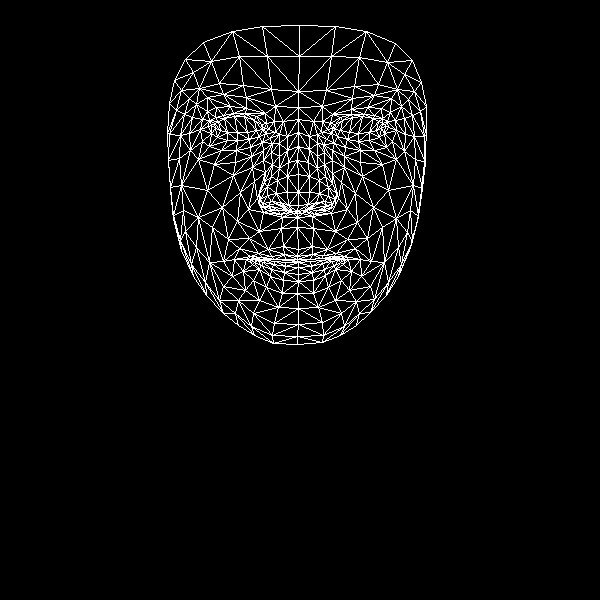

Source data for this figure (header and first rows):
, x, y
0, 298, 249
1, 298, 205
2, 297, 217
3, 288, 162
4, 298, 192
5, 298, 174
6, 298, 132
7, 215, 128
8, 298, 107
9, 298, 91
10, 299, 25
11, 297, 256
12, 297, 259
13, 297, 261
14, 298, 262
15, 298, 267
16, 298, 274
17, 298, 281
18, 297, 293
19, 297, 211
20, 287, 210
21, 174, 80
22, 249, 139
23, 237, 140
24, 227, 140
25, 211, 133
26, 259, 136
27, 233, 113
28, 245, 113
29, 223, 115
30, 215, 117
31, 202, 141
32, 253, 313
33, 211, 125
34, 169, 134
35, 189, 133
36, 240, 192
37, 283, 246
38, 285, 259
39, 268, 249
40, 258, 253
41, 274, 259
42, 265, 259
43, 243, 271
44, 288, 205
45, 287, 192
46, 196, 104
47, 263, 160
48, 260, 199
49, 259, 192
50, 207, 190
51, 287, 176
52, 223, 94
53, 207, 97
54, 185, 59
55, 275, 106
56, 256, 116
57, 234, 259
58, 181, 250
59, 269, 206
... 408 more rows
